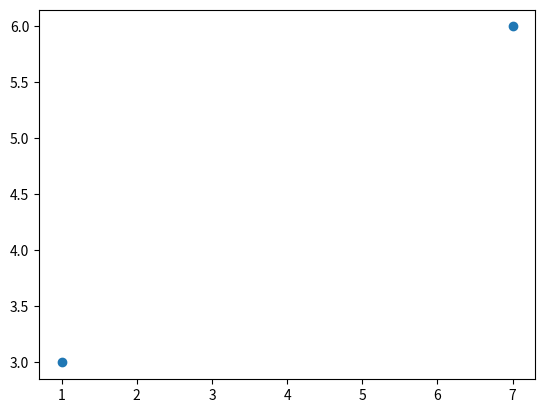

The script that saved this image:
import matplotlib.pyplot as plt
import numpy as np

xpoints = np.array([1, 7])
ypoints = np.array([3, 6])

plt.plot(xpoints, ypoints, 'o')
plt.show()
